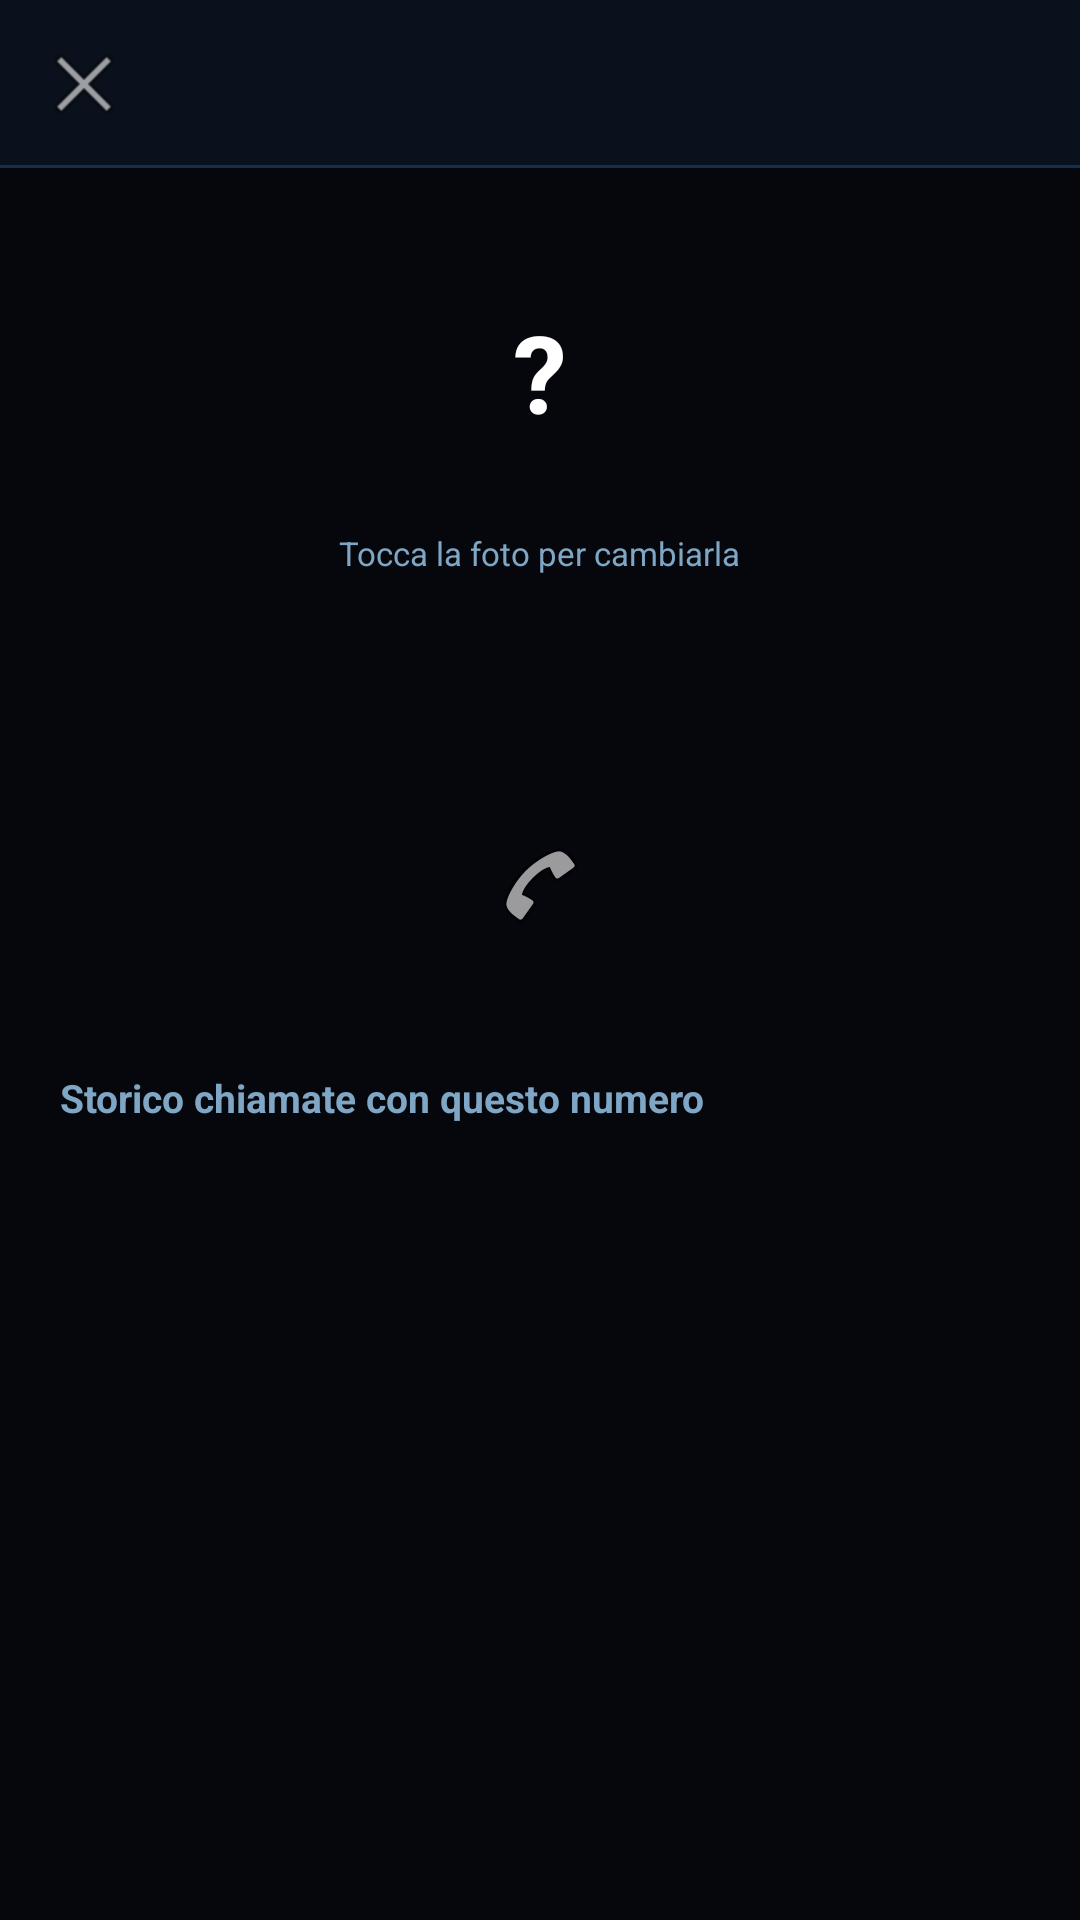

Reconstruct the res/layout file that produces this screen, plus the resources it refers to.
<!-- AndroidManifest.xml: activity theme Theme.GestioneChiamate -->
<!-- res/layout/activity_dettaglio_chiamate.xml -->
<?xml version="1.0" encoding="utf-8"?>
<LinearLayout xmlns:android="http://schemas.android.com/apk/res/android"
    xmlns:app="http://schemas.android.com/apk/res-auto"
    android:layout_width="match_parent"
    android:layout_height="match_parent"
    android:orientation="vertical"
    android:background="@color/background">

    <androidx.appcompat.widget.Toolbar
        android:id="@+id/toolbar"
        android:layout_width="match_parent"
        android:layout_height="?attr/actionBarSize"
        android:background="@drawable/bg_toolbar_futuro"
        app:navigationIcon="@android:drawable/ic_menu_close_clear_cancel"
        app:titleTextColor="@color/primary" />

    <LinearLayout
        android:layout_width="match_parent"
        android:layout_height="wrap_content"
        android:orientation="vertical"
        android:gravity="center_horizontal"
        android:padding="20dp">

        <FrameLayout
            android:id="@+id/contenitoreFotoNumero"
            android:layout_width="96dp"
            android:layout_height="96dp"
            android:background="@drawable/bg_circle_primary"
            android:clickable="true"
            android:clipToOutline="true"
            android:contentDescription="Foto associata al numero"
            android:focusable="true">

            <TextView
                android:id="@+id/txtIniziale"
                android:layout_width="match_parent"
                android:layout_height="match_parent"
                android:gravity="center"
                android:text="?"
                android:textColor="@color/white"
                android:textSize="36sp"
                android:textStyle="bold" />

            <ImageView
                android:id="@+id/imgFotoNumero"
                android:layout_width="match_parent"
                android:layout_height="match_parent"
                android:scaleType="centerCrop"
                android:visibility="gone" />

        </FrameLayout>

        <TextView
            android:layout_width="wrap_content"
            android:layout_height="wrap_content"
            android:layout_marginTop="5dp"
            android:text="Tocca la foto per cambiarla"
            android:textColor="@color/text_secondary"
            android:textSize="11sp" />

        <TextView
            android:id="@+id/txtNome"
            android:layout_width="match_parent"
            android:layout_height="wrap_content"
            android:layout_marginTop="12dp"
            android:gravity="center"
            android:textColor="@color/text_primary"
            android:textSize="20sp"
            android:textStyle="bold" />

        <TextView
            android:id="@+id/txtNumero"
            android:layout_width="match_parent"
            android:layout_height="wrap_content"
            android:layout_marginTop="2dp"
            android:gravity="center"
            android:textColor="@color/text_secondary"
            android:textSize="15sp" />

        <ImageButton
            android:id="@+id/btnChiama"
            android:layout_width="56dp"
            android:layout_height="56dp"
            android:layout_marginTop="14dp"
            android:background="@drawable/bg_circle_primary"
            android:src="@android:drawable/ic_menu_call"
            android:contentDescription="@string/chiama" />

        <LinearLayout
            android:layout_width="match_parent"
            android:layout_height="wrap_content"
            android:layout_marginTop="14dp"
            android:gravity="center"
            android:orientation="horizontal">

            <TextView
                android:id="@+id/btnSalvaContatto"
                android:layout_width="0dp"
                android:layout_height="48dp"
                android:layout_weight="1"
                android:background="@drawable/bg_bottone_secondario"
                android:clickable="true"
                android:focusable="true"
                android:gravity="center"
                android:paddingStart="10dp"
                android:paddingEnd="10dp"
                android:text="Salva in rubrica"
                android:textColor="@color/primary"
                android:textStyle="bold"
                android:visibility="gone" />

            <TextView
                android:id="@+id/btnSbloccaNumero"
                android:layout_width="0dp"
                android:layout_height="48dp"
                android:layout_marginStart="10dp"
                android:layout_weight="1"
                android:background="@drawable/bg_bottone_secondario"
                android:clickable="true"
                android:focusable="true"
                android:gravity="center"
                android:paddingStart="10dp"
                android:paddingEnd="10dp"
                android:text="Sblocca numero"
                android:textColor="@color/primary"
                android:textStyle="bold"
                android:visibility="gone" />
        </LinearLayout>

    </LinearLayout>

    <TextView
        android:layout_width="match_parent"
        android:layout_height="wrap_content"
        android:paddingStart="20dp"
        android:paddingEnd="20dp"
        android:paddingBottom="6dp"
        android:text="Storico chiamate con questo numero"
        android:textColor="@color/text_secondary"
        android:textStyle="bold"
        android:textSize="13sp" />

    <androidx.recyclerview.widget.RecyclerView
        android:id="@+id/recyclerView"
        android:layout_width="match_parent"
        android:layout_height="0dp"
        android:layout_weight="1" />

</LinearLayout>
<!-- resources referenced by this layout -->
<resources>
  <color name="background">#05070D</color>
  <color name="primary">#22D3EE</color>
  <color name="text_primary">#E6F7FF</color>
  <color name="text_secondary">#7FA6C4</color>
  <color name="white">#FFFFFF</color>
  <!-- drawable bg_bottone_secondario (drawable) -->
  <?xml version="1.0" encoding="utf-8"?>
  <shape xmlns:android="http://schemas.android.com/apk/res/android" android:shape="rectangle">
      <solid android:color="@android:color/transparent" />
      <stroke android:width="1dp" android:color="@color/primary" />
      <corners android:radius="12dp" />
  </shape>
  <!-- drawable bg_toolbar_futuro (drawable) -->
  <?xml version="1.0" encoding="utf-8"?>
  <layer-list xmlns:android="http://schemas.android.com/apk/res/android">
      <item>
          <shape android:shape="rectangle">
              <solid android:color="@color/card" />
          </shape>
      </item>
      <item android:gravity="bottom">
          <shape android:shape="rectangle">
              <size android:height="1dp" />
              <solid android:color="@color/border" />
          </shape>
      </item>
  </layer-list>
  <string name="chiama">Chiama</string>
  <style name="Theme.GestioneChiamate" parent="Theme.MaterialComponents.DayNight.NoActionBar">
          <item name="colorPrimary">@color/primary</item>
          <item name="colorPrimaryDark">@color/primary_dark</item>
          <item name="colorAccent">@color/accent</item>
          <item name="android:windowBackground">@color/background</item>
      </style>
  <color name="card">#0A111C</color>
  <color name="border">#12304A</color>
  <color name="primary_dark">#05070D</color>
  <color name="accent">#34D399</color>
</resources>
